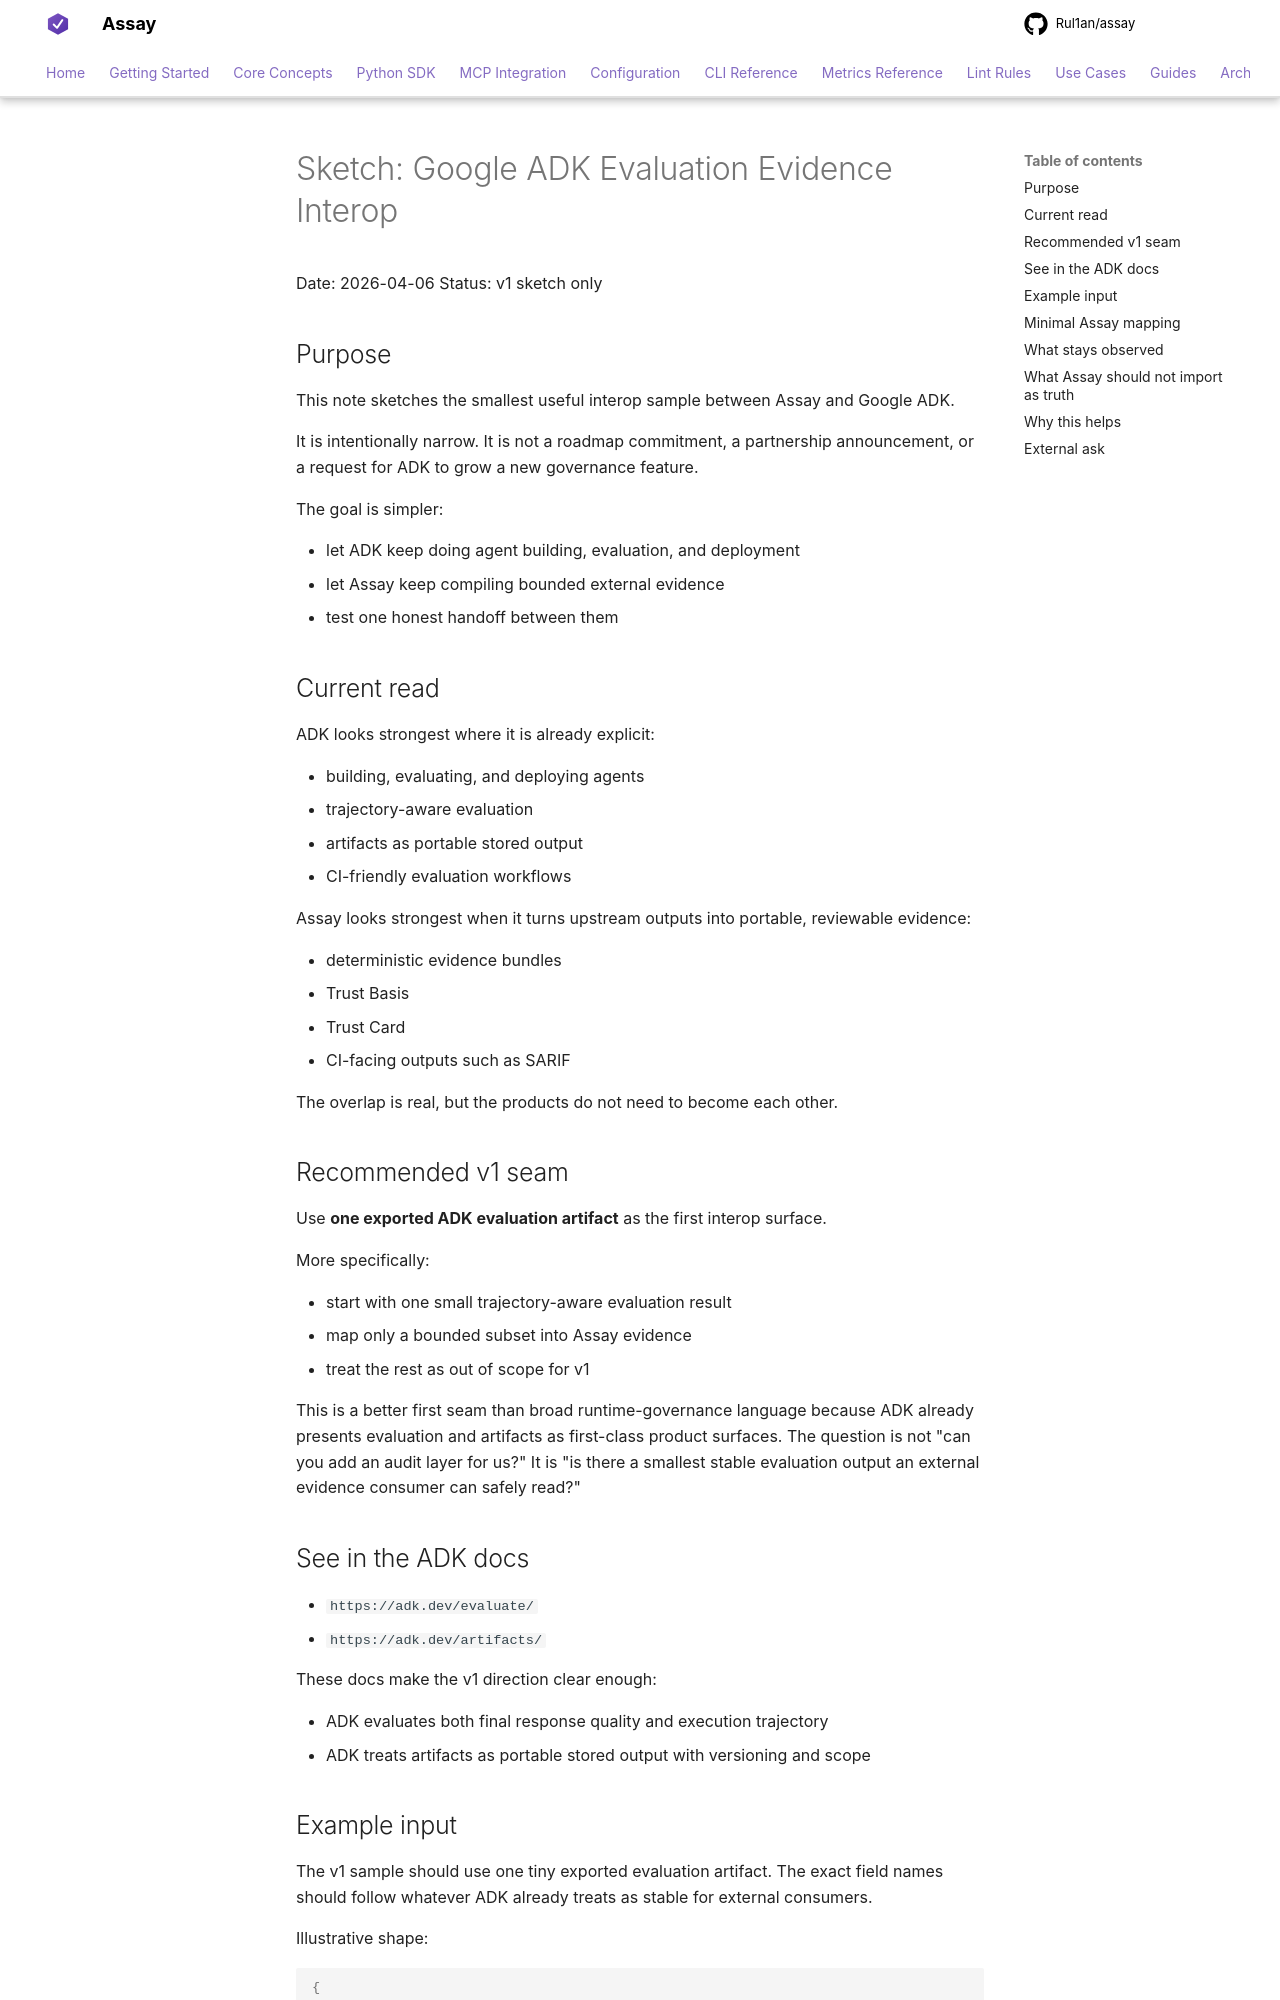

repository: Rul1an/assay · page: architecture/SKETCH-ADK-EVALUATION-EVIDENCE-INTEROP-2026q2/index.html · generator: mkdocs

# Sketch: Google ADK Evaluation Evidence Interop

Date: 2026-04-06
Status: v1 sketch only

## Purpose

This note sketches the smallest useful interop sample between Assay and
Google ADK.

It is intentionally narrow. It is not a roadmap commitment, a partnership
announcement, or a request for ADK to grow a new governance feature.

The goal is simpler:

- let ADK keep doing agent building, evaluation, and deployment
- let Assay keep compiling bounded external evidence
- test one honest handoff between them

## Current read

ADK looks strongest where it is already explicit:

- building, evaluating, and deploying agents
- trajectory-aware evaluation
- artifacts as portable stored output
- CI-friendly evaluation workflows

Assay looks strongest when it turns upstream outputs into portable,
reviewable evidence:

- deterministic evidence bundles
- Trust Basis
- Trust Card
- CI-facing outputs such as SARIF

The overlap is real, but the products do not need to become each other.

## Recommended v1 seam

Use **one exported ADK evaluation artifact** as the first interop surface.

More specifically:

- start with one small trajectory-aware evaluation result
- map only a bounded subset into Assay evidence
- treat the rest as out of scope for v1

This is a better first seam than broad runtime-governance language because ADK
already presents evaluation and artifacts as first-class product surfaces. The
question is not "can you add an audit layer for us?" It is "is there a
smallest stable evaluation output an external evidence consumer can safely
read?"

## See in the ADK docs

- `https://adk.dev/evaluate/`
- `https://adk.dev/artifacts/`

These docs make the v1 direction clear enough:

- ADK evaluates both final response quality and execution trajectory
- ADK treats artifacts as portable stored output with versioning and scope
